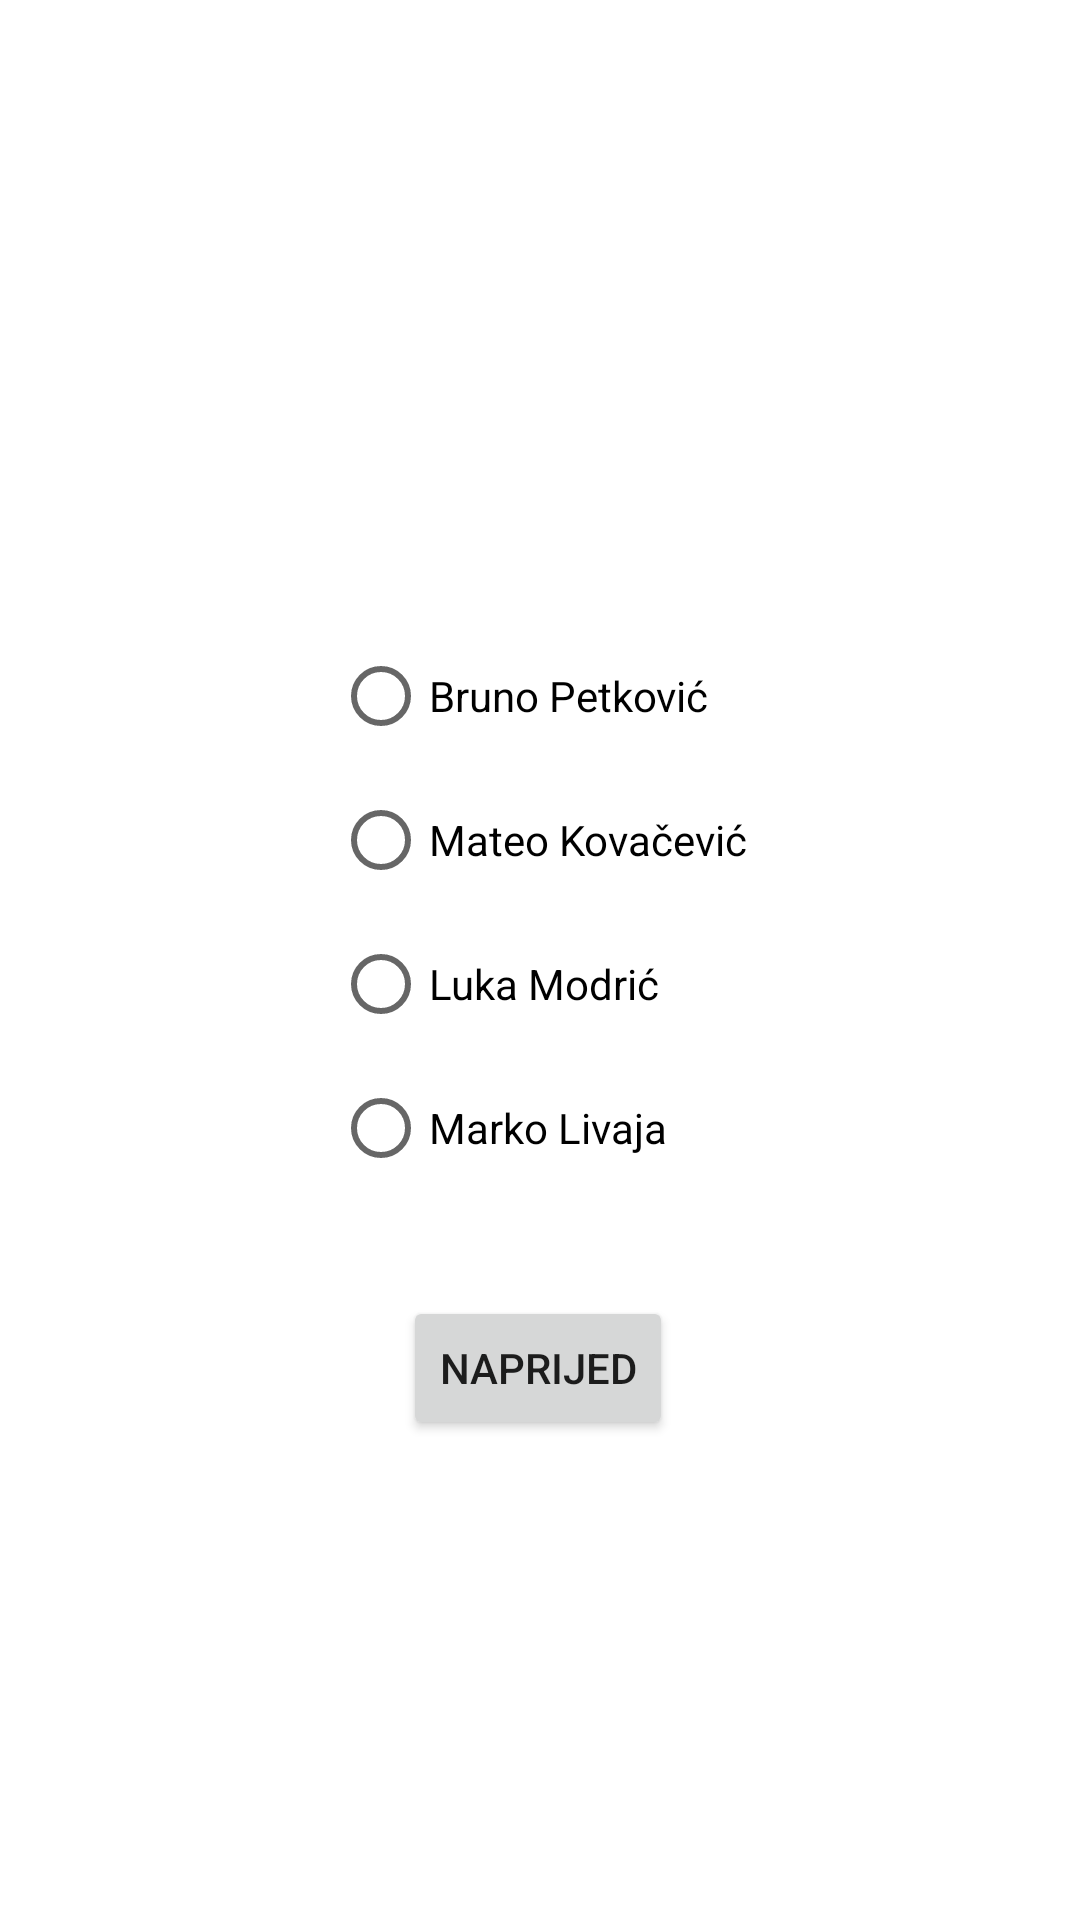

Android layout source for this screen:
<!-- AndroidManifest.xml: application theme Theme.Lv6_android -->
<!-- res/layout/fragment_radio.xml -->
<?xml version="1.0" encoding="utf-8"?>
<androidx.constraintlayout.widget.ConstraintLayout xmlns:android="http://schemas.android.com/apk/res/android"
    xmlns:app="http://schemas.android.com/apk/res-auto"
    xmlns:tools="http://schemas.android.com/tools"
    android:layout_width="match_parent"
    android:layout_height="match_parent"
    tools:context=".RadioFragment">

    <RadioGroup
        android:id="@+id/radioGroup"
        android:layout_width="wrap_content"
        android:layout_height="wrap_content"
        android:layout_marginBottom="32dp"
        app:layout_constraintBottom_toBottomOf="parent"
        app:layout_constraintEnd_toEndOf="parent"
        app:layout_constraintStart_toStartOf="parent"
        app:layout_constraintTop_toTopOf="parent">

        <RadioButton
            android:id="@+id/brunoButton"
            android:layout_width="match_parent"
            android:layout_height="wrap_content"
            android:text="@string/bruno_petkovic_fragment" />

        <RadioButton
            android:id="@+id/mateoButton"
            android:layout_width="match_parent"
            android:layout_height="wrap_content"
            android:text="@string/mateo_kovacevic_fragment" />

        <RadioButton
            android:id="@+id/lukaButton"
            android:layout_width="match_parent"
            android:layout_height="wrap_content"
            android:text="@string/luka_modric_fragment" />

        <RadioButton
            android:id="@+id/radioButton"
            android:layout_width="match_parent"
            android:layout_height="wrap_content"
            android:text="@string/borna_barisic_fragment" />
    </RadioGroup>

    <Button
        android:id="@+id/naprijedButton"
        android:layout_width="wrap_content"
        android:layout_height="wrap_content"
        android:layout_marginTop="32dp"
        android:text="@string/naprijed_fragment"
        app:layout_constraintBottom_toBottomOf="parent"
        app:layout_constraintEnd_toEndOf="parent"
        app:layout_constraintHorizontal_bias="0.498"
        app:layout_constraintStart_toStartOf="parent"
        app:layout_constraintTop_toBottomOf="@+id/radioGroup"
        app:layout_constraintVertical_bias="0.0" />
</androidx.constraintlayout.widget.ConstraintLayout>
<!-- resources referenced by this layout -->
<resources>
  <string name="borna_barisic_fragment">Marko Livaja</string>
  <string name="bruno_petkovic_fragment">Bruno Petković</string>
  <string name="luka_modric_fragment">Luka Modrić</string>
  <string name="mateo_kovacevic_fragment">Mateo Kovačević</string>
  <string name="naprijed_fragment">Naprijed</string>
  <style name="Theme.Lv6_android" parent="Theme.MaterialComponents.DayNight.DarkActionBar">
          
          <item name="colorPrimary">@color/purple_500</item>
          <item name="colorPrimaryVariant">@color/purple_700</item>
          <item name="colorOnPrimary">@color/white</item>
          
          <item name="colorSecondary">@color/teal_200</item>
          <item name="colorSecondaryVariant">@color/teal_700</item>
          <item name="colorOnSecondary">@color/black</item>
          
          <item name="android:statusBarColor">?attr/colorPrimaryVariant</item>
          
      </style>
  <!-- not gathered from this repository: default colours our renderer supplied (Android Studio template values) -->
  <color name="purple_500">#FF6200EE</color>
  <color name="purple_700">#FF3700B3</color>
  <color name="teal_200">#FF03DAC5</color>
  <color name="teal_700">#FF018786</color>
  <color name="black">#FF000000</color>
  <color name="white">#FFFFFFFF</color>
</resources>
